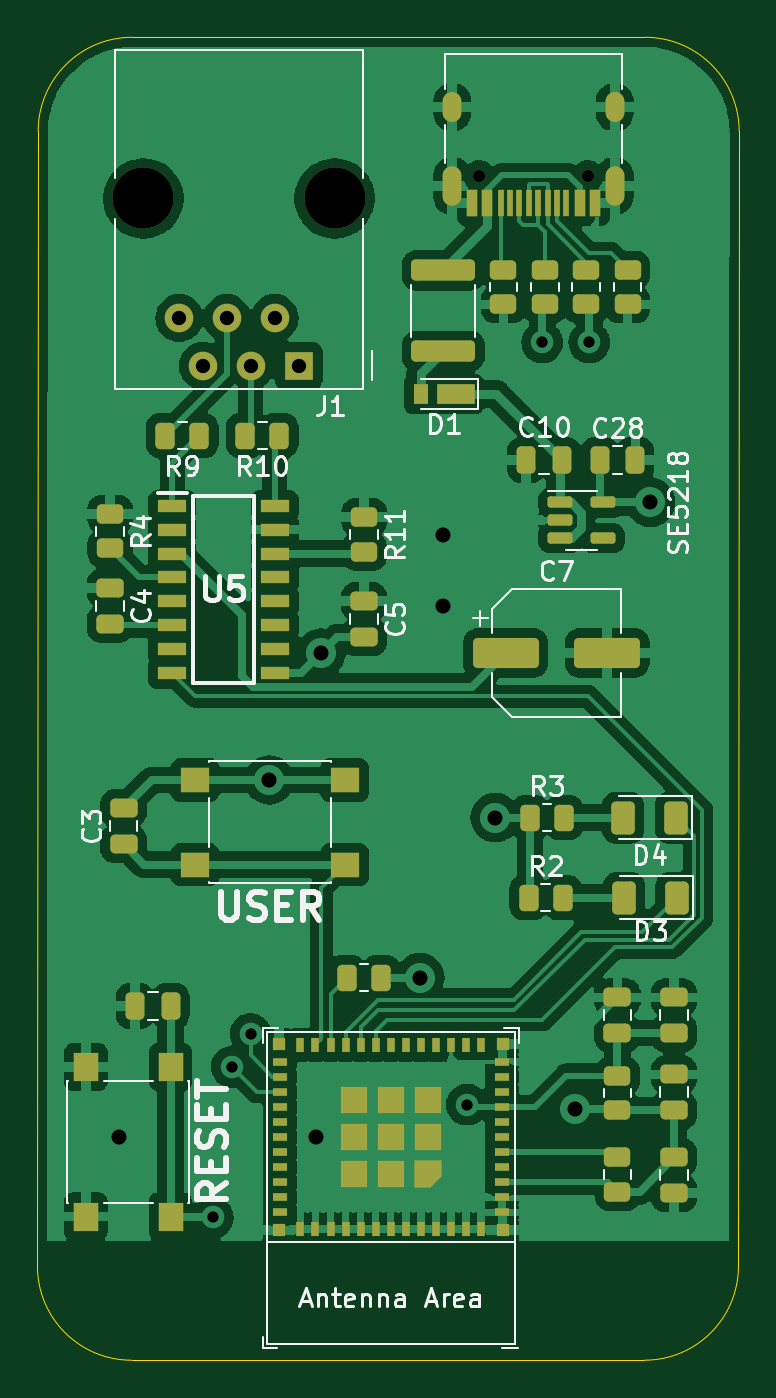
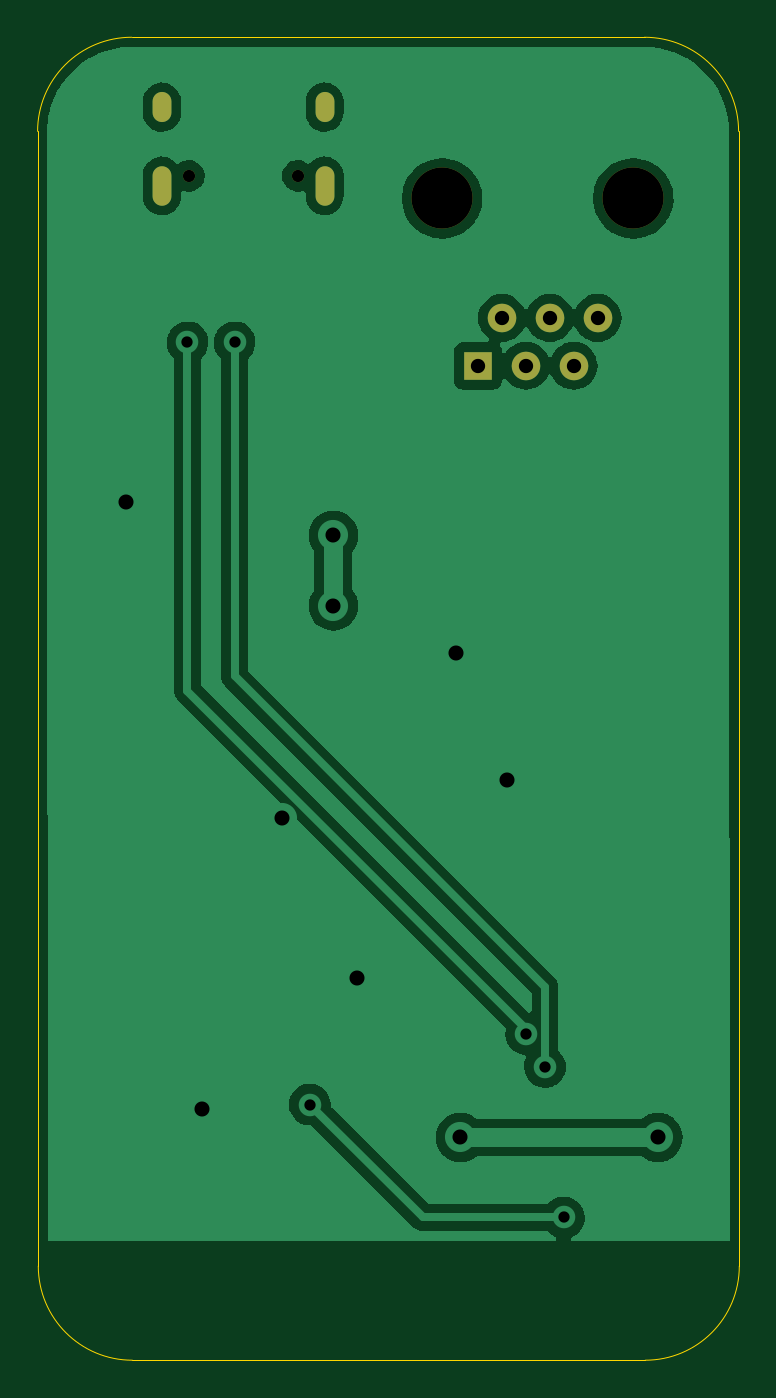
Circuit board: 11 layer files. Board 37.3 x 70.3 mm.
- bottom_copper: Layblar_PCB-B_Cu.gbr (54317 bytes)
- bottom_mask: Layblar_PCB-B_Mask.gbr (1010 bytes)
- paste: Layblar_PCB-B_Paste.gbr (464 bytes)
- bottom_silk: Layblar_PCB-B_Silkscreen.gbr (465 bytes)
- outline: Layblar_PCB-Edge_Cuts.gbr (977 bytes)
- top_copper: Layblar_PCB-F_Cu.gbr (198271 bytes)
- top_mask: Layblar_PCB-F_Mask.gbr (7999 bytes)
- paste: Layblar_PCB-F_Paste.gbr (7470 bytes)
- top_silk: Layblar_PCB-F_Silkscreen.gbr (25669 bytes)
- inner_copper: Layblar_PCB-GND.gbr (1716 bytes)
- drill: Layblar_PCB.drl (1187 bytes)

=== bottom_copper: Layblar_PCB-B_Cu.gbr (54317 bytes, source omitted) ===
=== bottom_mask: Layblar_PCB-B_Mask.gbr ===
%TF.GenerationSoftware,KiCad,Pcbnew,(6.0.11-0)*%
%TF.CreationDate,2024-01-24T14:38:53+01:00*%
%TF.ProjectId,Layblar_PCB,4c617962-6c61-4725-9f50-43422e6b6963,rev?*%
%TF.SameCoordinates,Original*%
%TF.FileFunction,Soldermask,Bot*%
%TF.FilePolarity,Negative*%
%FSLAX46Y46*%
G04 Gerber Fmt 4.6, Leading zero omitted, Abs format (unit mm)*
G04 Created by KiCad (PCBNEW (6.0.11-0)) date 2024-01-24 14:38:53*
%MOMM*%
%LPD*%
G01*
G04 APERTURE LIST*
%ADD10C,3.250000*%
%ADD11R,1.520000X1.520000*%
%ADD12C,1.520000*%
%ADD13C,0.650000*%
%ADD14O,1.000000X1.600000*%
%ADD15O,1.000000X2.100000*%
G04 APERTURE END LIST*
D10*
%TO.C,J1*%
X43967500Y-18350000D03*
X33807500Y-18350000D03*
D11*
X42057500Y-27240000D03*
D12*
X40787500Y-24700000D03*
X39517500Y-27240000D03*
X38247500Y-24700000D03*
X36977500Y-27240000D03*
X35707500Y-24700000D03*
%TD*%
D13*
%TO.C,J2*%
X57427500Y-17150000D03*
X51647500Y-17150000D03*
D14*
X58857500Y-13500000D03*
X50217500Y-13500000D03*
D15*
X58857500Y-17680000D03*
X50217500Y-17680000D03*
%TD*%
M02*

=== paste: Layblar_PCB-B_Paste.gbr ===
%TF.GenerationSoftware,KiCad,Pcbnew,(6.0.11-0)*%
%TF.CreationDate,2024-01-24T14:38:53+01:00*%
%TF.ProjectId,Layblar_PCB,4c617962-6c61-4725-9f50-43422e6b6963,rev?*%
%TF.SameCoordinates,Original*%
%TF.FileFunction,Paste,Bot*%
%TF.FilePolarity,Positive*%
%FSLAX46Y46*%
G04 Gerber Fmt 4.6, Leading zero omitted, Abs format (unit mm)*
G04 Created by KiCad (PCBNEW (6.0.11-0)) date 2024-01-24 14:38:53*
%MOMM*%
%LPD*%
G01*
G04 APERTURE LIST*
G04 APERTURE END LIST*
M02*

=== bottom_silk: Layblar_PCB-B_Silkscreen.gbr ===
%TF.GenerationSoftware,KiCad,Pcbnew,(6.0.11-0)*%
%TF.CreationDate,2024-01-24T14:38:53+01:00*%
%TF.ProjectId,Layblar_PCB,4c617962-6c61-4725-9f50-43422e6b6963,rev?*%
%TF.SameCoordinates,Original*%
%TF.FileFunction,Legend,Bot*%
%TF.FilePolarity,Positive*%
%FSLAX46Y46*%
G04 Gerber Fmt 4.6, Leading zero omitted, Abs format (unit mm)*
G04 Created by KiCad (PCBNEW (6.0.11-0)) date 2024-01-24 14:38:53*
%MOMM*%
%LPD*%
G01*
G04 APERTURE LIST*
G04 APERTURE END LIST*
M02*

=== outline: Layblar_PCB-Edge_Cuts.gbr ===
%TF.GenerationSoftware,KiCad,Pcbnew,(6.0.11-0)*%
%TF.CreationDate,2024-01-24T14:38:53+01:00*%
%TF.ProjectId,Layblar_PCB,4c617962-6c61-4725-9f50-43422e6b6963,rev?*%
%TF.SameCoordinates,Original*%
%TF.FileFunction,Profile,NP*%
%FSLAX46Y46*%
G04 Gerber Fmt 4.6, Leading zero omitted, Abs format (unit mm)*
G04 Created by KiCad (PCBNEW (6.0.11-0)) date 2024-01-24 14:38:53*
%MOMM*%
%LPD*%
G01*
G04 APERTURE LIST*
%TA.AperFunction,Profile*%
%ADD10C,0.050000*%
%TD*%
G04 APERTURE END LIST*
D10*
X28176966Y-75085534D02*
G75*
G03*
X33176966Y-80085534I5000004J4D01*
G01*
X65464466Y-14785534D02*
X65426966Y-75085534D01*
X60426966Y-80085534D02*
X33176966Y-80085534D01*
X65464466Y-14785534D02*
G75*
G03*
X60464466Y-9785534I-4999966J34D01*
G01*
X33214466Y-9785526D02*
G75*
G03*
X28214466Y-14785534I4J-5000004D01*
G01*
X33214466Y-9785534D02*
X60464466Y-9785534D01*
X60426966Y-80085526D02*
G75*
G03*
X65426966Y-75085534I4J4999996D01*
G01*
X28176966Y-75085534D02*
X28214466Y-14785534D01*
M02*

=== top_copper: Layblar_PCB-F_Cu.gbr (198271 bytes, source omitted) ===
=== top_mask: Layblar_PCB-F_Mask.gbr (7999 bytes, source omitted) ===
=== paste: Layblar_PCB-F_Paste.gbr (7470 bytes, source omitted) ===
=== top_silk: Layblar_PCB-F_Silkscreen.gbr (25669 bytes, source omitted) ===
=== inner_copper: Layblar_PCB-GND.gbr ===
%TF.GenerationSoftware,KiCad,Pcbnew,(6.0.11-0)*%
%TF.CreationDate,2023-11-26T18:13:28+01:00*%
%TF.ProjectId,Layblar_PCB,4c617962-6c61-4725-9f50-43422e6b6963,rev?*%
%TF.SameCoordinates,Original*%
%TF.FileFunction,Copper,L2,Inr*%
%TF.FilePolarity,Positive*%
%FSLAX46Y46*%
G04 Gerber Fmt 4.6, Leading zero omitted, Abs format (unit mm)*
G04 Created by KiCad (PCBNEW (6.0.11-0)) date 2023-11-26 18:13:28*
%MOMM*%
%LPD*%
G01*
G04 APERTURE LIST*
%TA.AperFunction,ComponentPad*%
%ADD10R,1.520000X1.520000*%
%TD*%
%TA.AperFunction,ComponentPad*%
%ADD11C,1.520000*%
%TD*%
%TA.AperFunction,ComponentPad*%
%ADD12O,1.000000X1.600000*%
%TD*%
%TA.AperFunction,ComponentPad*%
%ADD13O,1.000000X2.100000*%
%TD*%
%TA.AperFunction,ViaPad*%
%ADD14C,1.600000*%
%TD*%
%TA.AperFunction,ViaPad*%
%ADD15C,1.200000*%
%TD*%
G04 APERTURE END LIST*
D10*
%TO.N,unconnected-(J1-Pad1)*%
%TO.C,J1*%
X42057500Y-27240000D03*
D11*
%TO.N,unconnected-(J1-Pad2)*%
X40787500Y-24700000D03*
%TO.N,Net-(J1-Pad3)*%
X39517500Y-27240000D03*
%TO.N,Net-(J1-Pad4)*%
X38247500Y-24700000D03*
%TO.N,unconnected-(J1-Pad5)*%
X36977500Y-27240000D03*
%TO.N,unconnected-(J1-Pad6)*%
X35707500Y-24700000D03*
%TD*%
D12*
%TO.N,GND*%
%TO.C,J2*%
X58857500Y-13500000D03*
X50217500Y-13500000D03*
D13*
X58857500Y-17680000D03*
X50217500Y-17680000D03*
%TD*%
D14*
%TO.N,GND*%
X43000000Y-68250000D03*
X32500000Y-68250000D03*
D15*
%TO.N,D-*%
X57500000Y-26000000D03*
X39500000Y-62750000D03*
%TO.N,D+*%
X55000000Y-26000000D03*
X38500000Y-64500000D03*
D14*
%TO.N,+3.3V*%
X43250000Y-42500000D03*
X56750000Y-66750000D03*
X52500000Y-51250000D03*
X60750000Y-39250000D03*
X48500000Y-59750000D03*
X40500000Y-49250000D03*
D15*
%TO.N,EN*%
X37500000Y-72500000D03*
X51000000Y-66500000D03*
%TD*%
M02*

=== drill: Layblar_PCB.drl ===
M48
; DRILL file {KiCad (6.0.11-0)} date 2024 January 24, Wednesday 14:38:55
; FORMAT={-:-/ absolute / metric / decimal}
; #@! TF.CreationDate,2024-01-24T14:38:55+01:00
; #@! TF.GenerationSoftware,Kicad,Pcbnew,(6.0.11-0)
; #@! TF.FileFunction,MixedPlating,1,4
FMAT,2
METRIC
; #@! TA.AperFunction,Plated,PTH,ViaDrill
T1C0.600
; #@! TA.AperFunction,Plated,PTH,ComponentDrill
T2C0.600
; #@! TA.AperFunction,Plated,PTH,ComponentDrill
T3C0.760
; #@! TA.AperFunction,Plated,PTH,ViaDrill
T4C0.800
; #@! TA.AperFunction,NonPlated,NPTH,ComponentDrill
T5C0.650
; #@! TA.AperFunction,NonPlated,NPTH,ComponentDrill
T6C3.250
%
G90
G05
T1
X37.5Y-72.5
X38.5Y-64.5
X39.5Y-62.75
X51.0Y-66.5
X55.0Y-26.0
X57.5Y-26.0
T3
X35.707Y-24.7
X36.977Y-27.24
X38.247Y-24.7
X39.517Y-27.24
X40.788Y-24.7
X42.057Y-27.24
T4
X32.5Y-68.25
X40.5Y-49.25
X43.0Y-68.25
X43.25Y-42.5
X48.5Y-59.75
X49.75Y-36.25
X49.75Y-40.0
X52.5Y-51.25
X56.75Y-66.75
X60.75Y-34.5
T5
X51.648Y-17.15
X57.427Y-17.15
T6
X33.807Y-18.35
X43.968Y-18.35
T2
G00X50.218Y-13.8
M15
G01X50.218Y-13.2
M16
G05
G00X50.218Y-18.23
M15
G01X50.218Y-17.13
M16
G05
G00X58.857Y-13.8
M15
G01X58.857Y-13.2
M16
G05
G00X58.857Y-18.23
M15
G01X58.857Y-17.13
M16
G05
T0
M30
